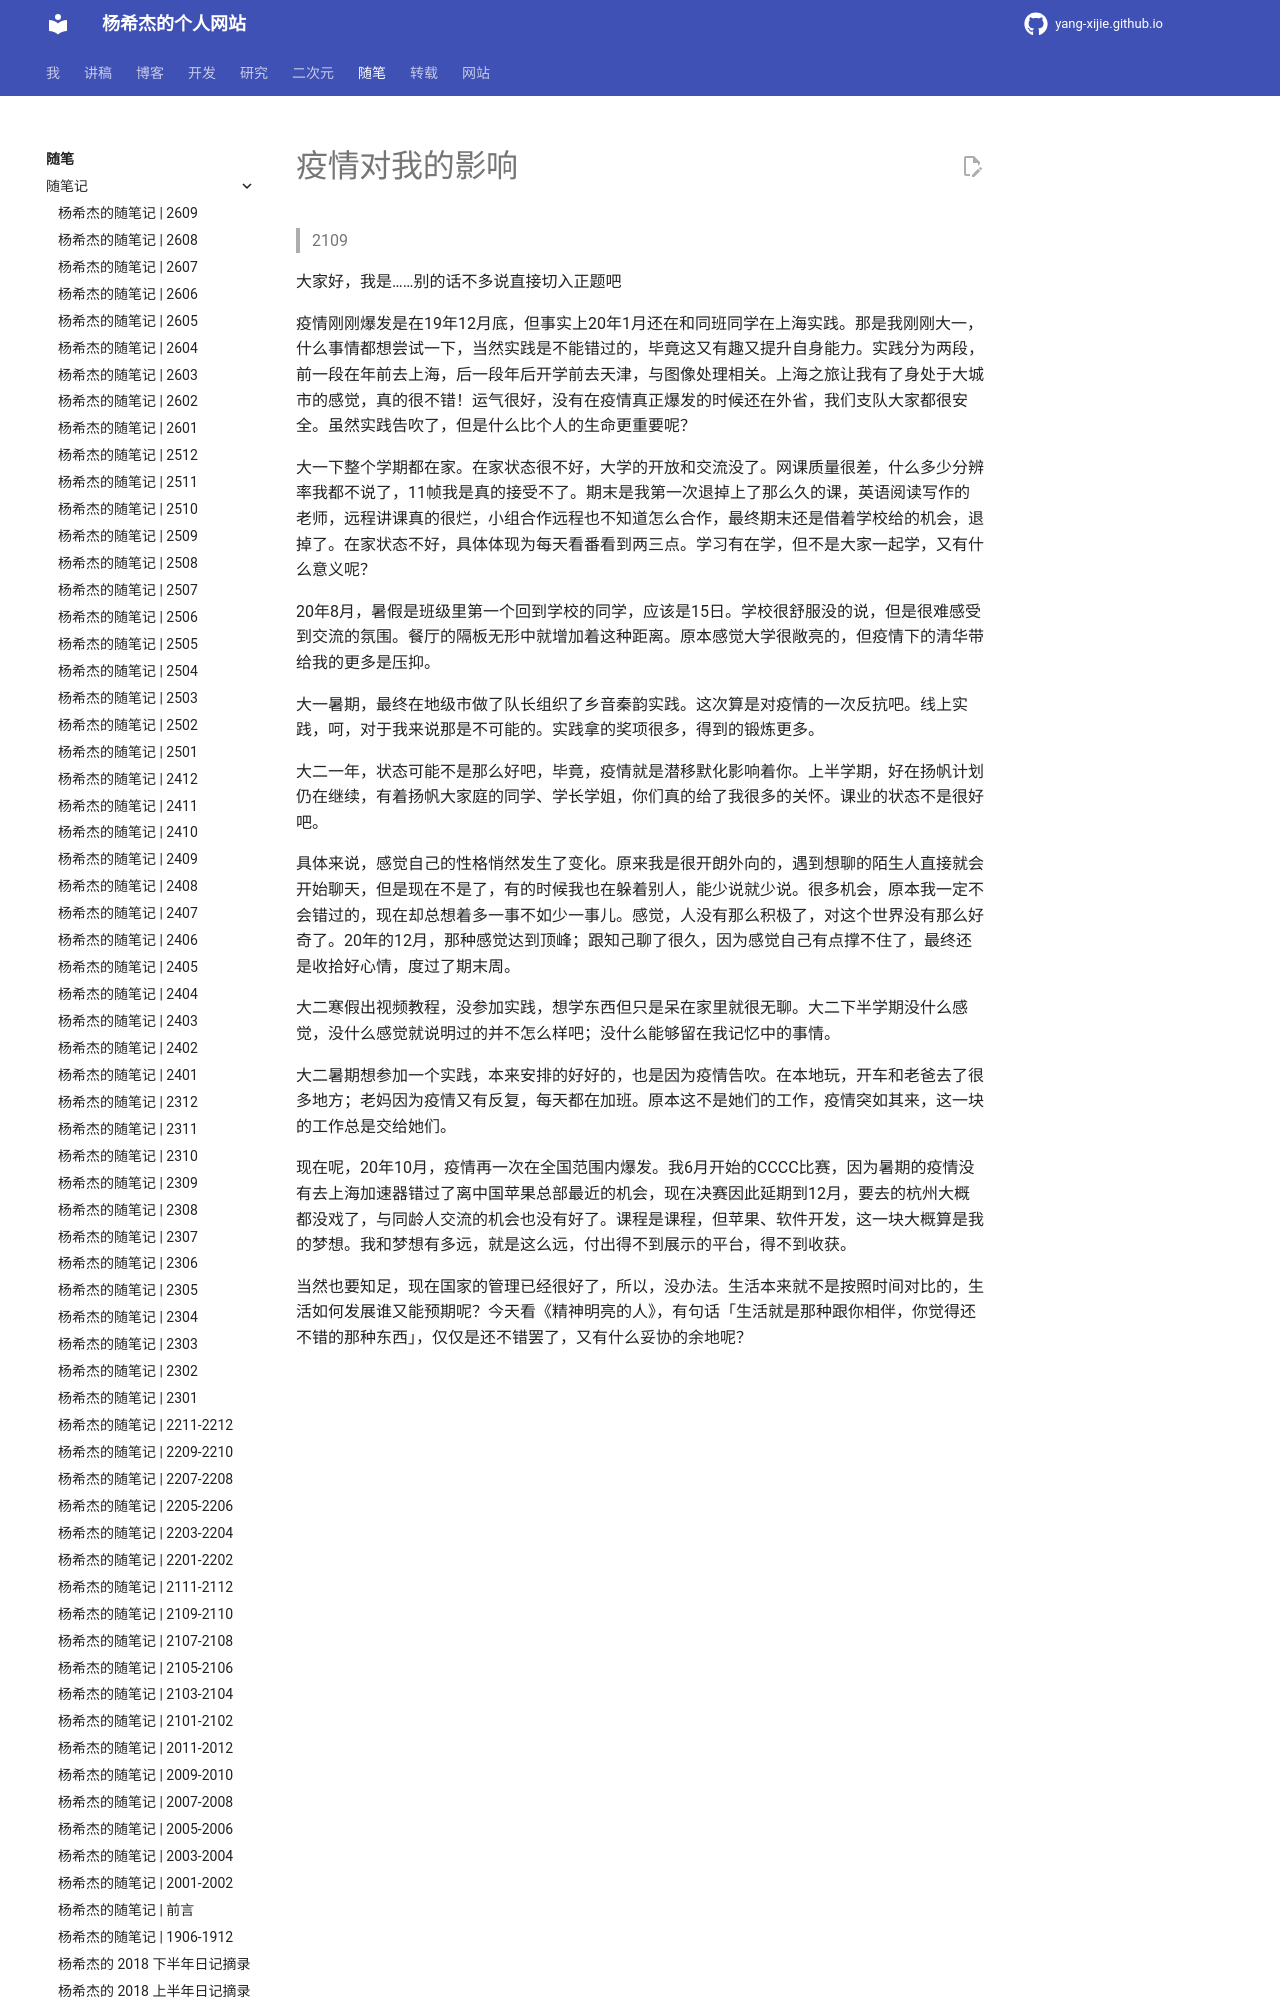

repository: Yang-Xijie/yang-xijie.github.io · page: ESSAY/Articles/2109-covid-influence/index.html · generator: mkdocs

# 疫情对我的影响

> 2109

大家好，我是……别的话不多说直接切入正题吧

疫情刚刚爆发是在19年12月底，但事实上20年1月还在和同班同学在上海实践。那是我刚刚大一，什么事情都想尝试一下，当然实践是不能错过的，毕竟这又有趣又提升自身能力。实践分为两段，前一段在年前去上海，后一段年后开学前去天津，与图像处理相关。上海之旅让我有了身处于大城市的感觉，真的很不错！运气很好，没有在疫情真正爆发的时候还在外省，我们支队大家都很安全。虽然实践告吹了，但是什么比个人的生命更重要呢？

大一下整个学期都在家。在家状态很不好，大学的开放和交流没了。网课质量很差，什么多少分辨率我都不说了，11帧我是真的接受不了。期末是我第一次退掉上了那么久的课，英语阅读写作的老师，远程讲课真的很烂，小组合作远程也不知道怎么合作，最终期末还是借着学校给的机会，退掉了。在家状态不好，具体体现为每天看番看到两三点。学习有在学，但不是大家一起学，又有什么意义呢？

20年8月，暑假是班级里第一个回到学校的同学，应该是15日。学校很舒服没的说，但是很难感受到交流的氛围。餐厅的隔板无形中就增加着这种距离。原本感觉大学很敞亮的，但疫情下的清华带给我的更多是压抑。

大一暑期，最终在地级市做了队长组织了乡音秦韵实践。这次算是对疫情的一次反抗吧。线上实践，呵，对于我来说那是不可能的。实践拿的奖项很多，得到的锻炼更多。

大二一年，状态可能不是那么好吧，毕竟，疫情就是潜移默化影响着你。上半学期，好在扬帆计划仍在继续，有着扬帆大家庭的同学、学长学姐，你们真的给了我很多的关怀。课业的状态不是很好吧。
